Run: headless pygame with SDL's dummy video driver; simulated clock (each Clock.tick advances the game by its frame time, no real sleeping); random seed 0; keys injected as events and as key.get_pressed() state; mouse plan: one left click at the window centre at the start of phase 2, then a move to the lower-right quarter at the start of phase 3; restart key SPACE tapped at the start of phases 3 and 4.
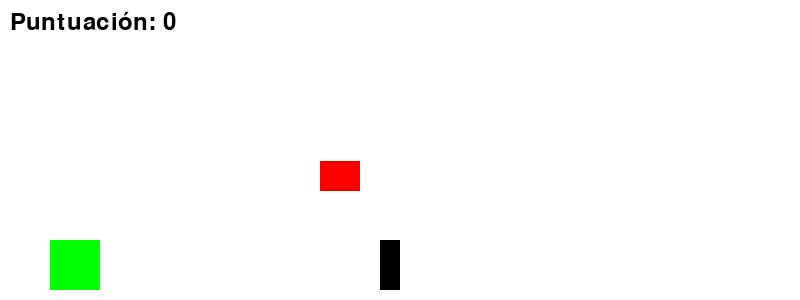
Frame 1 of 4 · flips 1–60 · no input
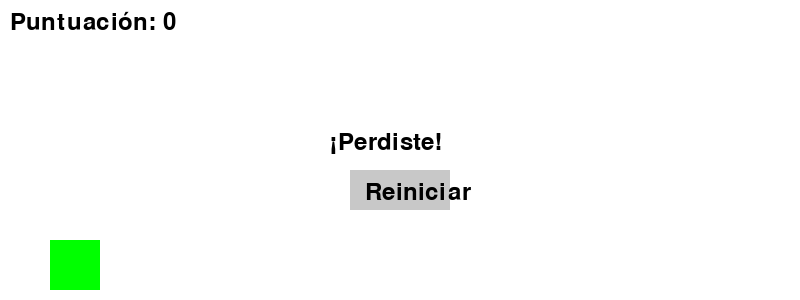
Frame 2 of 4 · flips 61–180 · clicked the window centre · tapped SPACE, RETURN · held RIGHT (→), D
Frame 3 of 4 · flips 181–300 · moved the mouse to the lower-right quarter · tapped SPACE · held DOWN (↓), S · screen unchanged from frame 2, image omitted
Frame 4 of 4 · flips 301–420 · tapped SPACE · held LEFT (←), A, UP (↑), W · screen unchanged from frame 3, image omitted

The pygame program that drew these frames:

import pygame
import sys
import random

# Inicializar Pygame
pygame.init()

# Configuración de la ventana
width, height = 800, 300
screen = pygame.display.set_mode((width, height))
pygame.display.set_caption("Juego del Dinosaurio")

# Colores
white = (255, 255, 255)
black = (0, 0, 0)
green = (0, 255, 0)

# Configuración del dinosaurio
dino_width, dino_height = 50, 50
dino_x, dino_y = 50, height - dino_height - 10
dino_velocity = 7

# Configuración del cactus
cactus_width, cactus_height = 20, 50
cactus_x, cactus_y = width, height - cactus_height - 10
cactus_velocity = 7

# Nuevos obstáculos
bird_width, bird_height = 40, 30
bird_velocity = 8

# Power-ups
power_up_width, power_up_height = 30, 30
power_up_x, power_up_y = -100, -100  # Inicialmente fuera de la pantalla
power_up_active = False

# Configuración de niveles
current_level = 1
max_levels = 3  # Puedes ajustar según lo deseado

# Puntuación
score = 0
font = pygame.font.Font(None, 36)

# Estado del juego
game_over = False

# Constantes
DINO_JUMP_HEIGHT = 100
DINO_START_Y = height - dino_height - 10
CLOCK_TICK_RATE = 30

# Inicializar coordenadas del pájaro fuera del bucle principal
bird_x, bird_y = width, height - bird_height - 10 - random.randint(50, 150)

# Crear un reloj fuera del bucle principal
clock = pygame.time.Clock()

# Función para mostrar la puntuación
def show_score():
    score_text = font.render("Puntuación: " + str(score), True, black)
    screen.blit(score_text, (10, 10))

# Función para mostrar el mensaje de "perdiste"
def show_game_over():
    game_over_text = font.render("¡Perdiste!", True, black)
    screen.blit(game_over_text, (width // 2 - 70, height // 2 - 20))

# Función para reiniciar el juego
def restart_game():
    global dino_y, cactus_x, bird_x, bird_y, score, game_over
    dino_y = height - dino_height - 10
    cactus_x = width
    bird_x, bird_y = width, height - bird_height - 10 - random.randint(50, 150)
    score = 0
    game_over = False

# Función para manejar eventos
def handle_events():
    for event in pygame.event.get():
        if event.type == pygame.QUIT:
            pygame.quit()
            sys.exit()
        elif event.type == pygame.MOUSEBUTTONDOWN and game_over:
            restart_game()

# Función para manejar la lógica del salto del dinosaurio
def handle_dino_jump():
    global dino_y
    keys = pygame.key.get_pressed()
    if keys[pygame.K_SPACE] and dino_y == DINO_START_Y and not game_over:
        dino_y -= DINO_JUMP_HEIGHT
    elif dino_y < DINO_START_Y:
        dino_y += 4

# Función para manejar la lógica del movimiento del cactus
def move_cactus():
    global cactus_x, score
    if not game_over:
        cactus_x -= cactus_velocity
        if cactus_x < 0:
            cactus_x = width
            score += 1

# Función para manejar el movimiento del pájaro
def move_bird():
    global bird_x, bird_y, bird_velocity
    bird_x -= bird_velocity
    if bird_x < 0:
        bird_x = width
        bird_y = height - bird_height - 10 - random.randint(50, 150)

# Función para manejar la detección de colisiones
def check_collision():
    global game_over
    if (dino_x < cactus_x + cactus_width and
        dino_x + dino_width > cactus_x and
        dino_y < cactus_y + cactus_height and
        dino_y + dino_height > cactus_y) or \
       (dino_x < bird_x + bird_width and
        dino_x + dino_width > bird_x and
        dino_y < bird_y + bird_height and
        dino_y + dino_height > bird_y):
        game_over = True

# Función para generar un nuevo obstáculo
def generate_obstacle():
    obstacle_type = random.choice(["cactus", "bird"])
    if obstacle_type == "cactus":
        return pygame.Rect(width, height - cactus_height - 10, cactus_width, cactus_height)
    elif obstacle_type == "bird":
        min_distance = 200  # Distancia mínima entre el cactus y el pájaro

        # Asegurar que el pájaro esté al menos min_distance a la derecha del cactus
        cactus_x_pos = cactus_x if cactus_x > 0 else width
        bird_x = max(cactus_x_pos + min_distance, width)
        bird_y = height - bird_height - 10 - random.randint(50, 150)
        return pygame.Rect(bird_x, bird_y, bird_width, bird_height)


# Función para manejar los power-ups
def handle_power_up():
    global power_up_x, power_up_y, power_up_active
    if not power_up_active and random.randint(1, 500) == 1:  # Probabilidad de activación
        power_up_x = width
        power_up_y = height - power_up_height - 10 - random.randint(50, 150)
        power_up_active = True

# Bucle principal del juego
while True:
    handle_events()
    handle_dino_jump()
    move_cactus()
    move_bird() 
    check_collision()
    handle_power_up()

    # Generar nuevos obstáculos según el nivel
    if current_level == 1:
        obstacles = [generate_obstacle() for _ in range(1)]
    elif current_level == 2:
        obstacles = [generate_obstacle() for _ in range(2)]
    elif current_level == 3:
        obstacles = [generate_obstacle() for _ in range(3)]

    # Dibujar fondo
    screen.fill(white)

    # Dibujar el dinosaurio
    pygame.draw.rect(screen, green, (dino_x, dino_y, dino_width, dino_height))

    # Dibujar el cactus
    if not game_over:
        pygame.draw.rect(screen, black, (cactus_x, cactus_y, cactus_width, cactus_height))

    # Dibujar el pájaro
    if not game_over:
        pygame.draw.rect(screen, (255, 0, 0), (bird_x, bird_y, bird_width, bird_height))

    # Mostrar la puntuación
    show_score()

    # Si el juego ha terminado, mostrar mensaje y botón de reinicio
    if game_over:
        show_game_over()
        restart_button = pygame.Rect(width // 2 - 50, height // 2 + 20, 100, 40)
        pygame.draw.rect(screen, (200, 200, 200), restart_button)
        restart_text = font.render("Reiniciar", True, black)
        screen.blit(restart_text, (width // 2 - 35, height // 2 + 30))

    # Actualizar pantalla
    pygame.display.flip()

    # Controlar la velocidad del juego
    clock.tick(CLOCK_TICK_RATE)
